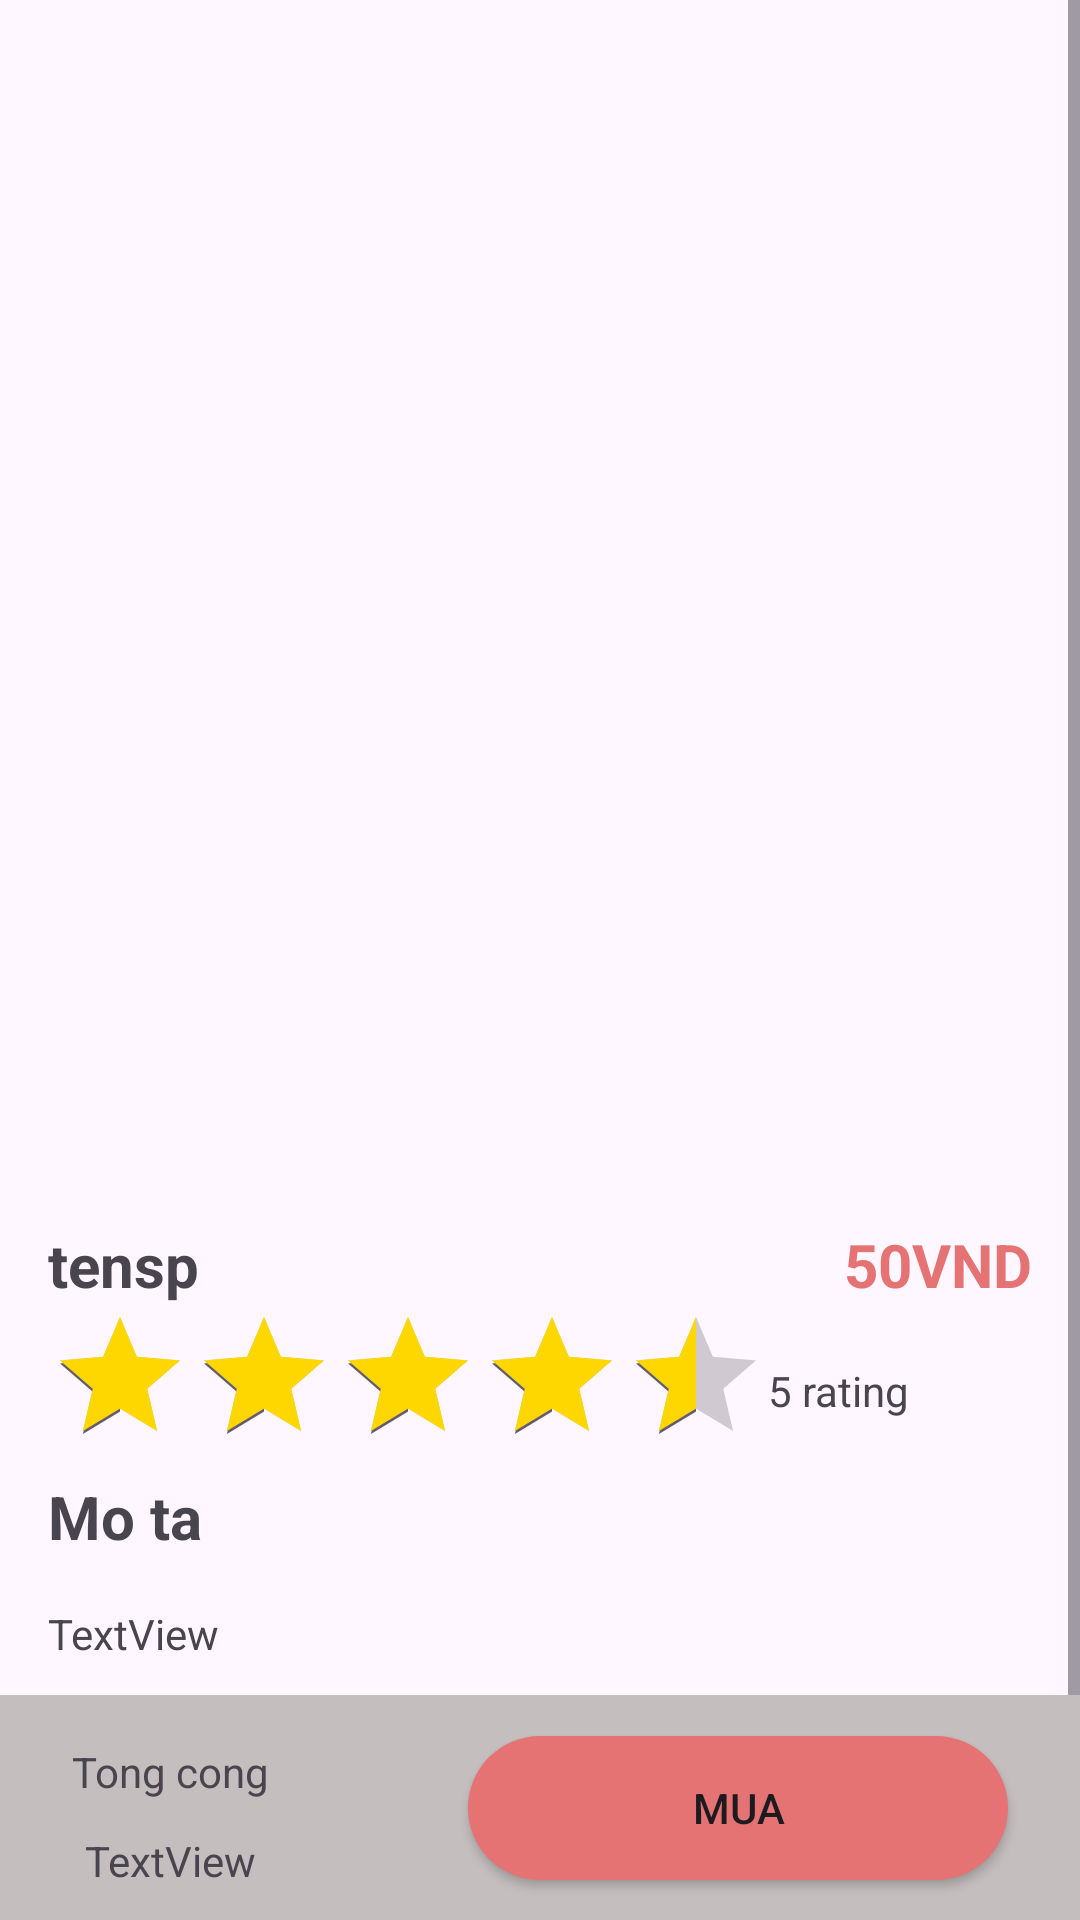

Here is an Android app screen rendered from its layout file. Give the layout XML and the strings, colors and styles it references.
<!-- AndroidManifest.xml: application theme Theme.FruitShop -->
<!-- res/layout/activity_detail.xml -->
<?xml version="1.0" encoding="utf-8"?>
<androidx.constraintlayout.widget.ConstraintLayout xmlns:android="http://schemas.android.com/apk/res/android"
    xmlns:app="http://schemas.android.com/apk/res-auto"
    xmlns:tools="http://schemas.android.com/tools"
    android:id="@+id/main"
    android:layout_width="match_parent"
    android:layout_height="match_parent"
    >

    <ScrollView
        android:layout_width="match_parent"
        android:layout_height="match_parent"
        app:layout_constraintStart_toStartOf="parent"
        app:layout_constraintTop_toTopOf="parent">

        <LinearLayout
            android:layout_width="match_parent"
            android:layout_height="wrap_content"
            android:orientation="vertical"
            android:paddingBottom="95dp">

            <androidx.constraintlayout.widget.ConstraintLayout
                android:layout_width="match_parent"
                android:layout_height="wrap_content">

                <ImageView
                    android:id="@+id/pic"
                    android:layout_width="match_parent"
                    android:layout_height="400dp"
                    android:scaleType="centerCrop"
                    app:layout_constraintStart_toStartOf="parent"
                    app:layout_constraintTop_toTopOf="parent"
                    tools:srcCompat="@tools:sample/avatars" />

                <ImageView
                    android:id="@+id/favbnt"
                    android:layout_width="wrap_content"
                    android:layout_height="wrap_content"
                    android:layout_marginEnd="8dp"
                    app:layout_constraintBottom_toBottomOf="@+id/pic"
                    app:layout_constraintEnd_toEndOf="parent"
                    app:layout_constraintTop_toBottomOf="@+id/pic"
                    tools:srcCompat="@drawable/favorite_white" />

                <ImageView
                    android:id="@+id/backbnt"
                    android:layout_width="wrap_content"
                    android:layout_height="wrap_content"
                    android:layout_marginStart="24dp"
                    android:layout_marginTop="24dp"
                    android:padding="8dp"
                    app:layout_constraintStart_toStartOf="parent"
                    app:layout_constraintTop_toTopOf="parent"
                    app:srcCompat="@drawable/baseline_arrow_back_24"
                    tools:srcCompat="@drawable/baseline_arrow_back_24" />
            </androidx.constraintlayout.widget.ConstraintLayout>

            <LinearLayout
                android:layout_width="match_parent"
                android:layout_height="match_parent"
                android:layout_marginStart="16dp"
                android:layout_marginTop="8dp"
                android:layout_marginEnd="16dp"
                android:orientation="horizontal">

                <TextView
                    android:id="@+id/tensptxt"
                    android:layout_width="wrap_content"
                    android:layout_height="wrap_content"
                    android:layout_weight="1"
                    android:text="tensp"
                    android:textSize="20sp"
                    android:textStyle="bold" />

                <TextView
                    android:id="@+id/pricetxt"
                    android:layout_width="wrap_content"
                    android:layout_height="wrap_content"
                    android:text="50VND"
                    android:textColor="@color/red"
                    android:textSize="20sp"
                    android:textStyle="bold" />
            </LinearLayout>

            <androidx.constraintlayout.widget.ConstraintLayout
                android:layout_width="match_parent"
                android:layout_height="match_parent"
                android:layout_marginStart="16dp"
                android:layout_marginEnd="16dp">

                <RatingBar
                    android:id="@+id/ratingBar"
                    android:layout_width="wrap_content"
                    android:layout_height="wrap_content"
                    android:numStars="5"
                    android:progressTint="#FFD700"
                    android:rating="4.5"
                    android:stepSize="0.1"
                    app:layout_constraintBottom_toBottomOf="parent"
                    app:layout_constraintStart_toStartOf="parent"
                    app:layout_constraintTop_toTopOf="parent" />

                <TextView
                    android:id="@+id/textView14"
                    android:layout_width="wrap_content"
                    android:layout_height="wrap_content"
                    android:text="5 rating"
                    app:layout_constraintBottom_toBottomOf="@+id/ratingBar"
                    app:layout_constraintStart_toEndOf="@+id/ratingBar"
                    app:layout_constraintTop_toTopOf="@+id/ratingBar" />
            </androidx.constraintlayout.widget.ConstraintLayout>

            <TextView
                android:id="@+id/textView15"
                android:layout_width="match_parent"
                android:layout_height="wrap_content"
                android:layout_marginStart="16dp"
                android:layout_marginEnd="16dp"
                android:text="Mo ta"
                android:textSize="20sp"
                android:textStyle="bold" />

            <TextView
                android:id="@+id/textView16"
                android:layout_width="match_parent"
                android:layout_height="wrap_content"
                android:layout_margin="16dp"
                android:text="TextView" />

            <androidx.constraintlayout.widget.ConstraintLayout
                android:layout_width="match_parent"
                android:layout_height="match_parent"
                app:layout_constraintEnd_toEndOf="parent"
                app:layout_constraintStart_toStartOf="parent">

                <TextView
                    android:id="@+id/textView17"
                    android:layout_width="wrap_content"
                    android:layout_height="wrap_content"
                    android:text="So luong"
                    android:textColor="@color/black"
                    android:textSize="20sp"
                    android:textStyle="bold"
                    app:layout_constraintBottom_toBottomOf="parent"
                    app:layout_constraintStart_toStartOf="parent"
                    app:layout_constraintTop_toTopOf="parent" />

                <TextView
                    android:id="@+id/spGbnt"
                    android:layout_width="28dp"
                    android:layout_height="28dp"
                    android:layout_marginStart="16dp"
                    android:background="@drawable/edittex"
                    android:gravity="center"
                    android:text="-"
                    android:textColor="@color/red"
                    android:textSize="16sp"
                    android:textStyle="bold"
                    app:layout_constraintBottom_toBottomOf="parent"
                    app:layout_constraintStart_toEndOf="@+id/textView17"
                    app:layout_constraintTop_toTopOf="parent" />

                <TextView
                    android:id="@+id/numtxt"
                    android:layout_width="wrap_content"
                    android:layout_height="wrap_content"
                    android:layout_marginStart="16dp"
                    android:text="0"
                    android:textSize="16sp"
                    android:textStyle="bold"
                    app:layout_constraintBottom_toBottomOf="parent"
                    app:layout_constraintStart_toEndOf="@+id/spGbnt"
                    app:layout_constraintTop_toTopOf="parent" />

                <TextView
                    android:id="@+id/spTbnt"
                    android:layout_width="28dp"
                    android:layout_height="28dp"
                    android:layout_marginStart="8dp"
                    android:background="@drawable/edittex"
                    android:gravity="center"
                    android:text="+"
                    android:textColor="@color/red"
                    android:textSize="16sp"
                    android:textStyle="bold"
                    app:layout_constraintBottom_toBottomOf="parent"
                    app:layout_constraintStart_toEndOf="@+id/numtxt"
                    app:layout_constraintTop_toTopOf="parent" />

            </androidx.constraintlayout.widget.ConstraintLayout>

        </LinearLayout>
    </ScrollView>

    <androidx.constraintlayout.widget.ConstraintLayout
        android:layout_width="0dp"
        android:layout_height="75dp"
        android:background="#C5BEBE"
        app:layout_constraintBottom_toBottomOf="parent"
        app:layout_constraintEnd_toEndOf="parent"
        app:layout_constraintStart_toStartOf="parent">

        <androidx.appcompat.widget.AppCompatButton
            android:id="@+id/muabnt"
            android:layout_width="180dp"
            android:layout_height="wrap_content"
            android:layout_marginEnd="24dp"
            android:background="@drawable/buttonc"
            android:text="Mua"
            app:layout_constraintBottom_toBottomOf="parent"
            app:layout_constraintEnd_toEndOf="parent"
            app:layout_constraintTop_toTopOf="parent" />

        <TextView
            android:id="@+id/textView23"
            android:layout_width="wrap_content"
            android:layout_height="wrap_content"
            android:layout_marginStart="24dp"
            android:layout_marginTop="16dp"
            android:text="Tong cong"
            app:layout_constraintStart_toStartOf="parent"
            app:layout_constraintTop_toTopOf="parent" />

        <TextView
            android:id="@+id/tongtxt"
            android:layout_width="wrap_content"
            android:layout_height="wrap_content"
            android:text="TextView"
            app:layout_constraintBottom_toBottomOf="parent"
            app:layout_constraintEnd_toEndOf="@+id/textView23"
            app:layout_constraintStart_toStartOf="@+id/textView23"
            app:layout_constraintTop_toBottomOf="@+id/textView23" />
    </androidx.constraintlayout.widget.ConstraintLayout>
</androidx.constraintlayout.widget.ConstraintLayout>
<!-- resources referenced by this layout -->
<resources>
  <color name="black">#FF000000</color>
  <color name="red">#E57373</color>
  <!-- drawable buttonc (drawable) -->
  <?xml version="1.0" encoding="utf-8"?>
  <selector xmlns:android="http://schemas.android.com/apk/res/android">
      <item>
          <shape android:shape="rectangle">
  
              <corners android:radius="50dp"/>
              <solid android:color="@color/red"/>
          </shape>
      </item>
  </selector>
  <!-- drawable edittex (drawable) -->
  <?xml version="1.0" encoding="utf-8"?>
  <selector xmlns:android="http://schemas.android.com/apk/res/android">
      <item>
          <shape android:shape="rectangle">
          <stroke
              android:color="@color/black" android:width="1dp"
              />
              <corners android:radius="100dp"/>
  
          </shape>
      </item>
  </selector>
  <style name="Theme.FruitShop" parent="Base.Theme.FruitShop" />
  <style name="Base.Theme.FruitShop" parent="Theme.Material3.DayNight.NoActionBar">
          
          
      </style>
</resources>
